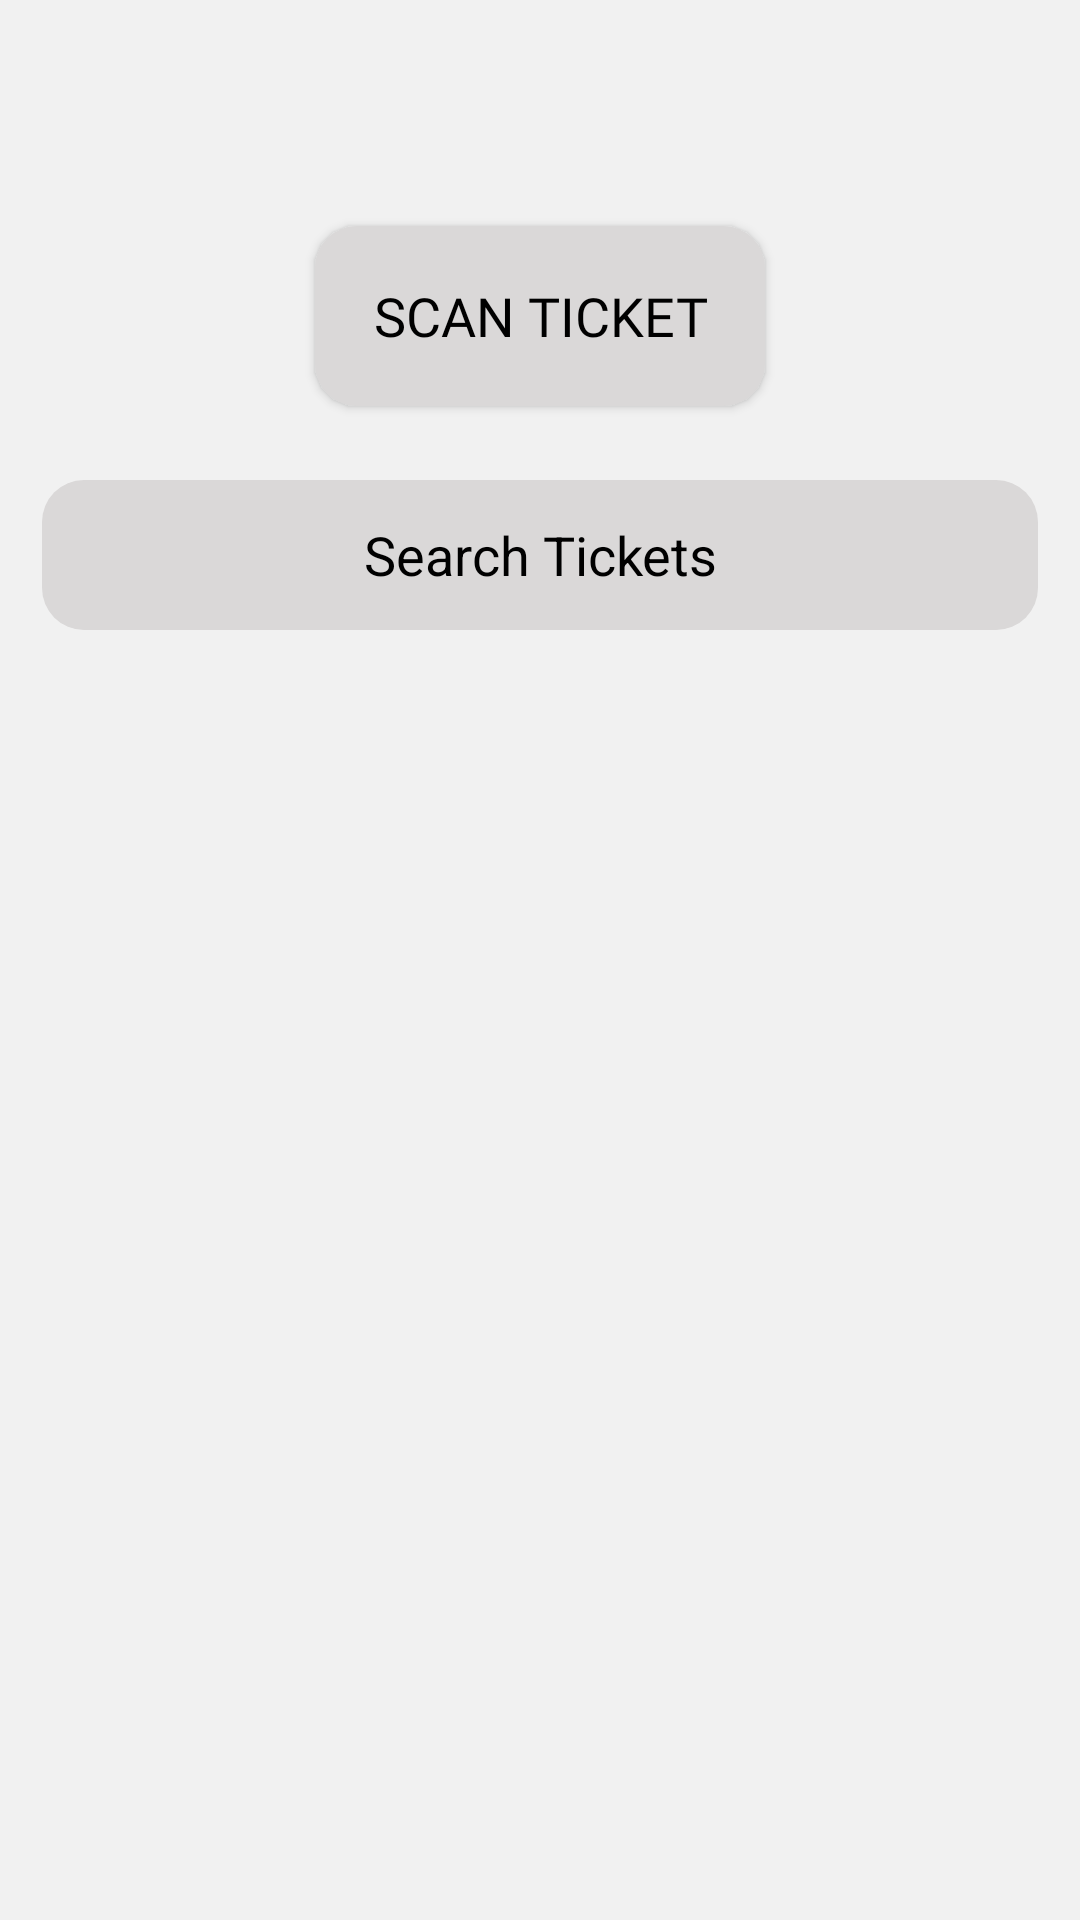

Reconstruct the res/layout file that produces this screen, plus the resources it refers to.
<!-- AndroidManifest.xml: application theme Theme.QrScanner -->
<!-- res/layout/activity_main.xml -->
<?xml version="1.0" encoding="utf-8"?>
<androidx.constraintlayout.widget.ConstraintLayout xmlns:android="http://schemas.android.com/apk/res/android"
    xmlns:app="http://schemas.android.com/apk/res-auto"
    xmlns:tools="http://schemas.android.com/tools"
    android:layout_width="match_parent"
    android:layout_height="match_parent"
    android:background="#f1f1f1"
    tools:context=".MainActivity">


    <androidx.appcompat.widget.AppCompatButton
        android:id="@+id/btn_scan"
        android:layout_width="150dp"
        android:layout_height="60dp"
        android:background="@drawable/search_bac"
        android:fontFamily="@font/bnazaninbold"
        android:text="Scan Ticket"

        android:textColor="@color/black"
        android:textSize="18sp"
        app:layout_constraintBottom_toBottomOf="parent"
        app:layout_constraintEnd_toEndOf="parent"
        app:layout_constraintHorizontal_bias="0.5"
        app:layout_constraintStart_toStartOf="parent"
        app:layout_constraintTop_toTopOf="parent"
        app:layout_constraintVertical_bias="0.13">

    </androidx.appcompat.widget.AppCompatButton>

    <ImageView
        android:id="@+id/img_qr"
        android:layout_width="match_parent"
        android:layout_height="0dp"
        android:importantForAccessibility="no"
        app:layout_constraintEnd_toEndOf="parent"
        app:layout_constraintStart_toStartOf="parent"
        app:layout_constraintTop_toTopOf="@+id/guideline" />


    <androidx.constraintlayout.widget.Guideline
        android:id="@+id/guideline"
        android:layout_width="wrap_content"
        android:layout_height="wrap_content"
        android:orientation="horizontal"
        app:layout_constraintGuide_percent="0.35" />

    <androidx.appcompat.widget.AppCompatEditText
        android:id="@+id/search"
        android:layout_width="match_parent"
        android:layout_height="50dp"
        android:layout_margin="14dp"
        android:background="@drawable/search_bac"
        android:gravity="center"
        android:hint="Search Tickets"
        android:textColor="@color/black"
        android:textColorHint="@color/black"
        android:textSize="18sp"
        app:layout_constraintBottom_toTopOf="@+id/img_qr"
        app:layout_constraintStart_toStartOf="parent" />

    <androidx.recyclerview.widget.RecyclerView
        android:id="@+id/rec"
        android:layout_width="match_parent"
        android:layout_height="0dp"
        app:layout_constraintBottom_toBottomOf="parent"
        app:layout_constraintEnd_toEndOf="parent"
        app:layout_constraintStart_toStartOf="parent"
        app:layout_constraintTop_toBottomOf="@+id/img_qr" />

</androidx.constraintlayout.widget.ConstraintLayout>
<!-- resources referenced by this layout -->
<resources>
  <!-- drawable search_bac (drawable) -->
  <?xml version="1.0" encoding="utf-8"?>
  <shape xmlns:android="http://schemas.android.com/apk/res/android">
  <solid android:color="#DAD8D8"/>
      <corners android:radius="14dp"/>
  
  </shape>
  <style name="Theme.QrScanner" parent="Base.Theme.QrScanner" />
  <style name="Base.Theme.QrScanner" parent="Theme.Material3.DayNight.NoActionBar">
          
          
          <item name="android:windowTranslucentStatus">true</item>
  
      </style>
  <!-- not gathered from this repository: default colours our renderer supplied (Android Studio template values) -->
  <color name="black">#FF000000</color>
</resources>
